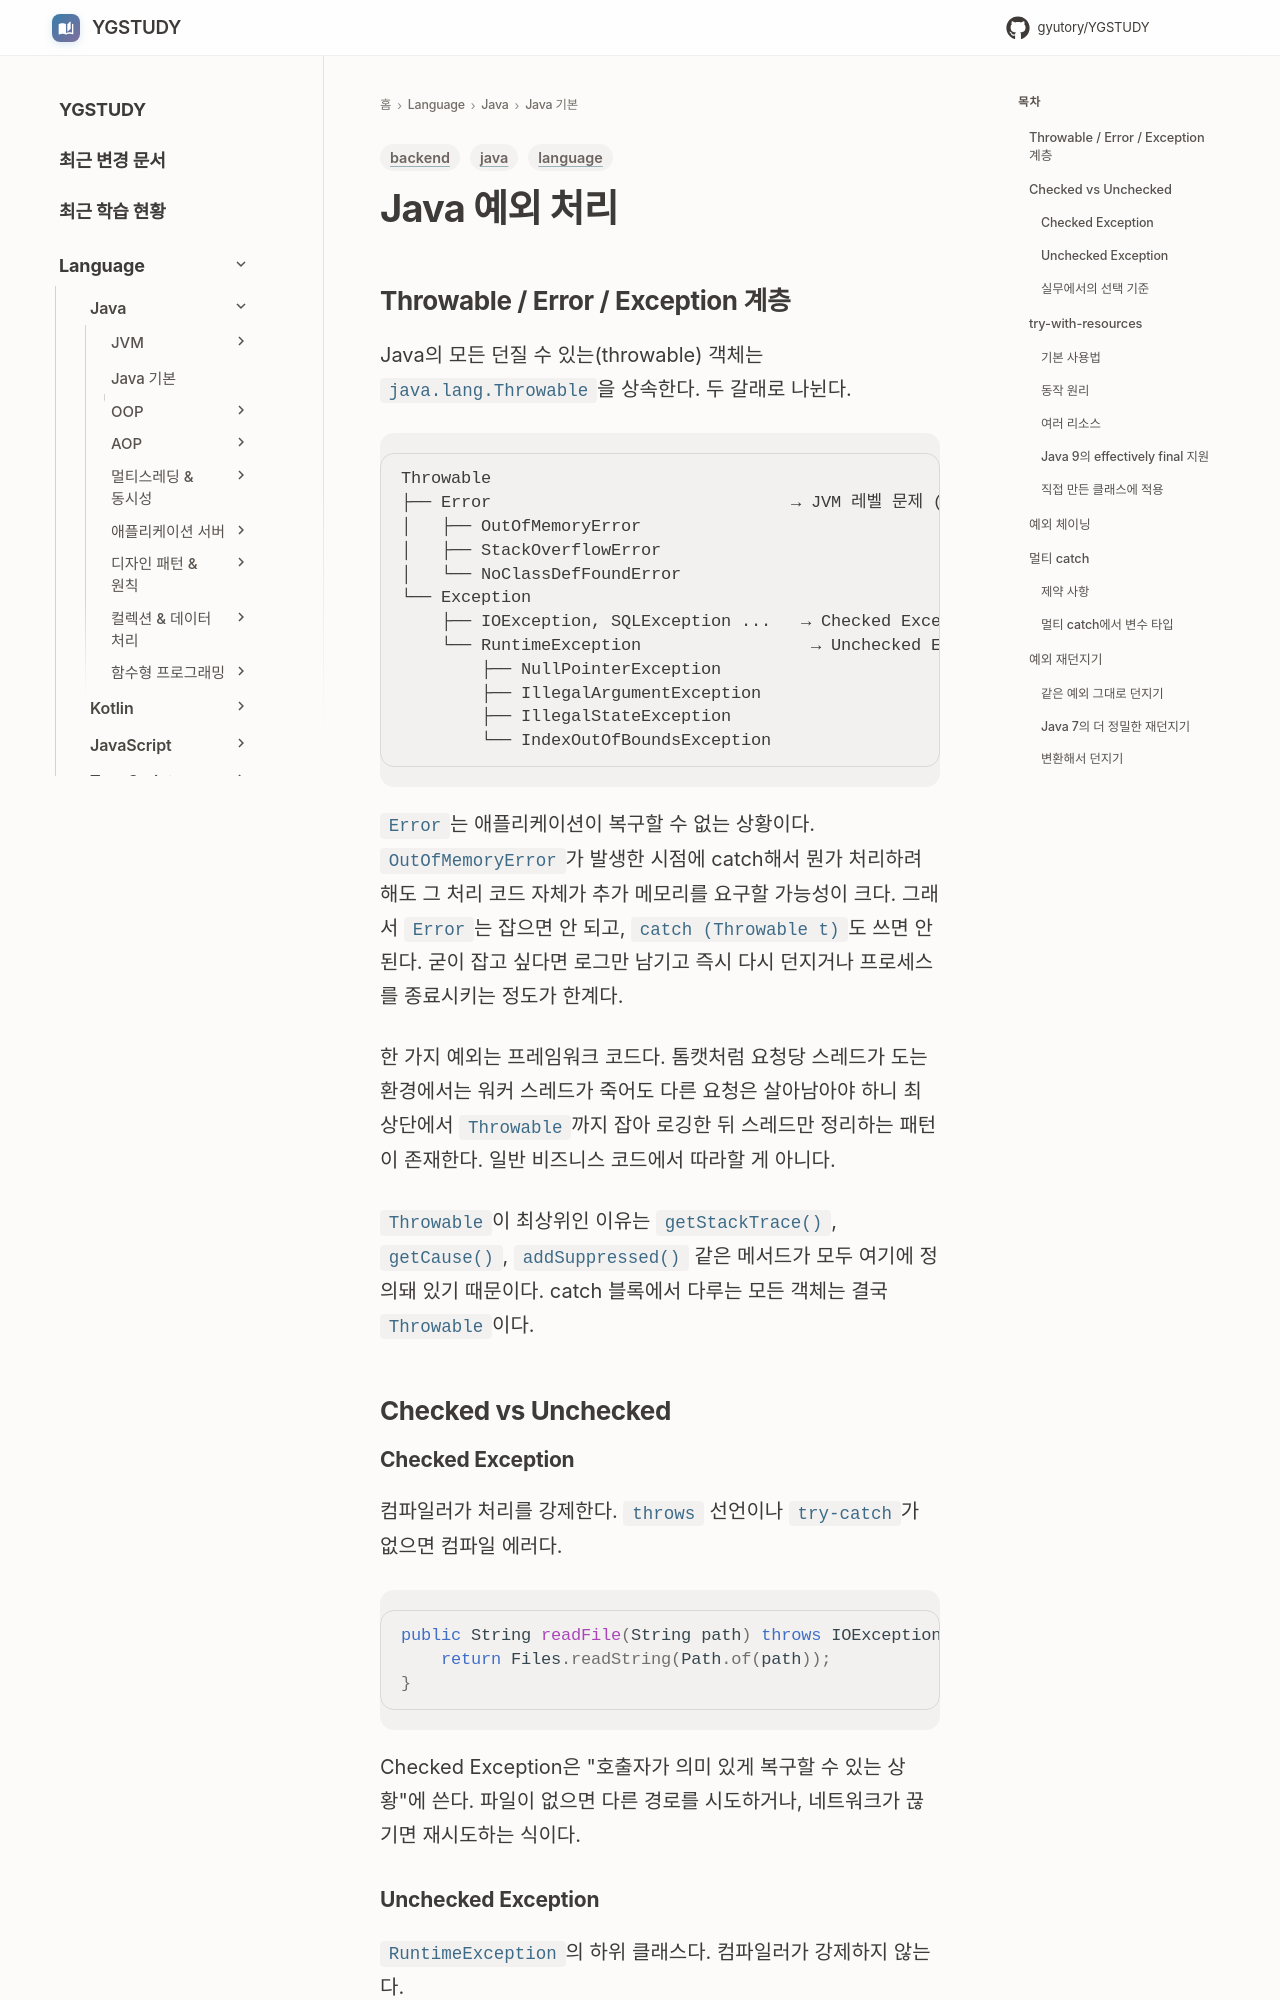

repository: GYUTORY/YGSTUDY · page: Language/Java/Java 기본 개념/Exception_Handling/index.html · generator: mkdocs

---
title: "Java 예외 처리"
tags: [java, backend, language]
updated: 2026-05-03
---

# Java 예외 처리

## Throwable / Error / Exception 계층

Java의 모든 던질 수 있는(throwable) 객체는 `java.lang.Throwable`을 상속한다. 두 갈래로 나뉜다.

```
Throwable
├── Error                              → JVM 레벨 문제 (잡으면 안 됨)
│   ├── OutOfMemoryError
│   ├── StackOverflowError
│   └── NoClassDefFoundError
└── Exception
    ├── IOException, SQLException ...   → Checked Exception
    └── RuntimeException                 → Unchecked Exception
        ├── NullPointerException
        ├── IllegalArgumentException
        ├── IllegalStateException
        └── IndexOutOfBoundsException
```

`Error`는 애플리케이션이 복구할 수 없는 상황이다. `OutOfMemoryError`가 발생한 시점에 catch해서 뭔가 처리하려 해도 그 처리 코드 자체가 추가 메모리를 요구할 가능성이 크다. 그래서 `Error`는 잡으면 안 되고, `catch (Throwable t)`도 쓰면 안 된다. 굳이 잡고 싶다면 로그만 남기고 즉시 다시 던지거나 프로세스를 종료시키는 정도가 한계다.

한 가지 예외는 프레임워크 코드다. 톰캣처럼 요청당 스레드가 도는 환경에서는 워커 스레드가 죽어도 다른 요청은 살아남아야 하니 최상단에서 `Throwable`까지 잡아 로깅한 뒤 스레드만 정리하는 패턴이 존재한다. 일반 비즈니스 코드에서 따라할 게 아니다.

`Throwable`이 최상위인 이유는 `getStackTrace()`, `getCause()`, `addSuppressed()` 같은 메서드가 모두 여기에 정의돼 있기 때문이다. catch 블록에서 다루는 모든 객체는 결국 `Throwable`이다.

## Checked vs Unchecked

### Checked Exception

컴파일러가 처리를 강제한다. `throws` 선언이나 `try-catch`가 없으면 컴파일 에러다.

```java
public String readFile(String path) throws IOException {
    return Files.readString(Path.of(path));
}
```

Checked Exception은 "호출자가 의미 있게 복구할 수 있는 상황"에 쓴다. 파일이 없으면 다른 경로를 시도하거나, 네트워크가 끊기면 재시도하는 식이다.
